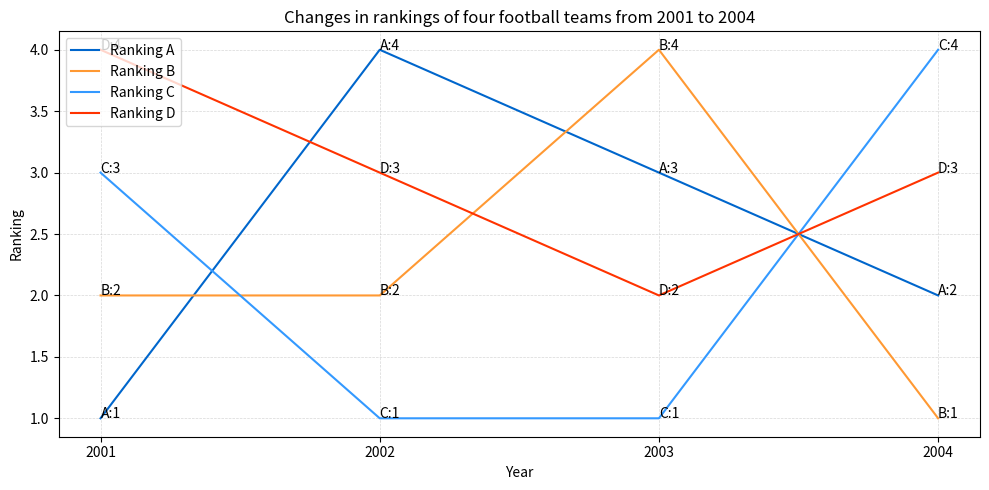

Generate this figure with matplotlib: (Note: this script raises an exception after producing the figure.)

import matplotlib.pyplot as plt
import numpy as np

data = [[2001, 1, 2, 3, 4], 
        [2002, 4, 2, 1, 3],
        [2003, 3, 4, 1, 2], 
        [2004, 2, 1, 4, 3]] 

# Create Figure
fig, ax = plt.subplots(figsize=(10, 5))

# Get x-axis data
x = [x[0] for x in data]

# Get the y-axis data 
y1 = [x[1] for x in data]
y2 = [x[2] for x in data]
y3 = [x[3] for x in data]
y4 = [x[4] for x in data]

# Plot all lines 
ax.plot(x, y1, color='#0066CC', label='Ranking A')
ax.plot(x, y2, color='#FF9933', label='Ranking B')
ax.plot(x, y3, color='#3399FF', label='Ranking C')
ax.plot(x, y4, color='#FF3300', label='Ranking D')

# Add title
ax.set_title('Changes in rankings of four football teams from 2001 to 2004')

# Add legend and set position
ax.legend(loc='upper left')

# Set x-axis label 
ax.set_xlabel('Year')

# Set y-axis label 
ax.set_ylabel('Ranking')

# Set x-axis ticks
ax.set_xticks(x)

# Add grid
ax.grid(linestyle='--', linewidth=0.5, alpha=0.5)

# Annotate each point
for x, y1, y2, y3, y4 in zip(x, y1, y2, y3, y4):
    ax.annotate('A:'+str(y1), xy=(x, y1))
    ax.annotate('B:'+str(y2), xy=(x, y2))
    ax.annotate('C:'+str(y3), xy=(x, y3))
    ax.annotate('D:'+str(y4), xy=(x, y4))

# Automatically resize the image
plt.tight_layout()

# Save the figure
plt.savefig('line chart/png/347.png')

# Clear the current image state
plt.clf()